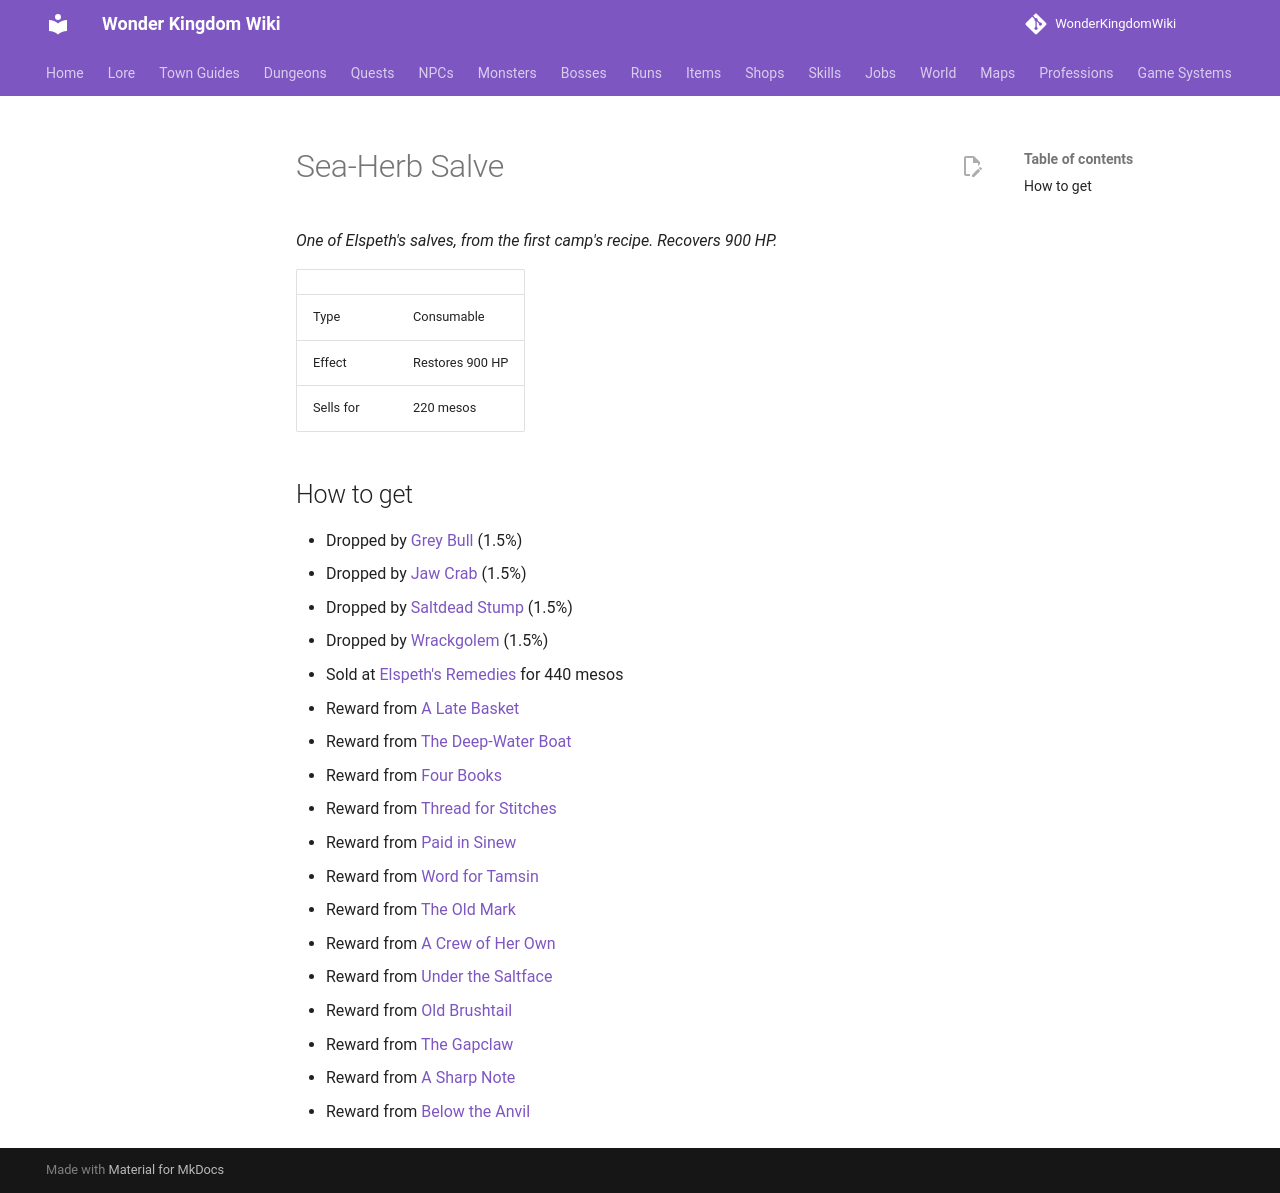

repository: alonohana627/WonderKingdomWiki · page: items/sea_herb_salve/index.html · generator: mkdocs

<!-- Generated by tools/generate.py from GameLib. Do not edit: changes are overwritten. -->

# Sea-Herb Salve

*One of Elspeth's salves, from the first camp's recipe. Recovers 900 HP.*

|  |  |
|---|---|
| Type | Consumable |
| Effect | Restores 900 HP |
| Sells for | 220 mesos |

## How to get

- Dropped by [Grey Bull](../monsters/grey_bull.md) (1.5%)
- Dropped by [Jaw Crab](../monsters/jaw_crab.md) (1.5%)
- Dropped by [Saltdead Stump](../monsters/saltdead_stump.md) (1.5%)
- Dropped by [Wrackgolem](../monsters/wrackgolem.md) (1.5%)
- Sold at [Elspeth's Remedies](../shops/elspeths_remedies.md) for 440 mesos
- Reward from [A Late Basket](../quests/brigid_a_late_basket.md)
- Reward from [The Deep-Water Boat](../quests/calder_the_deep_water_boat.md)
- Reward from [Four Books](../quests/corrie_four_books.md)
- Reward from [Thread for Stitches](../quests/elspeth_stitches.md)
- Reward from [Paid in Sinew](../quests/esk_paid_in_sinew.md)
- Reward from [Word for Tamsin](../quests/haldor_word_for_tamsin.md)
- Reward from [The Old Mark](../quests/iska_the_old_mark.md)
- Reward from [A Crew of Her Own](../quests/merrin_a_crew_of_her_own.md)
- Reward from [Under the Saltface](../quests/nessa_under_the_saltface.md)
- Reward from [Old Brushtail](../quests/torva_old_brushtail.md)
- Reward from [The Gapclaw](../quests/torva_the_gapclaw.md)
- Reward from [A Sharp Note](../quests/ysmay_a_sharp_note.md)
- Reward from [Below the Anvil](../runs/gorms_night_work.md)
